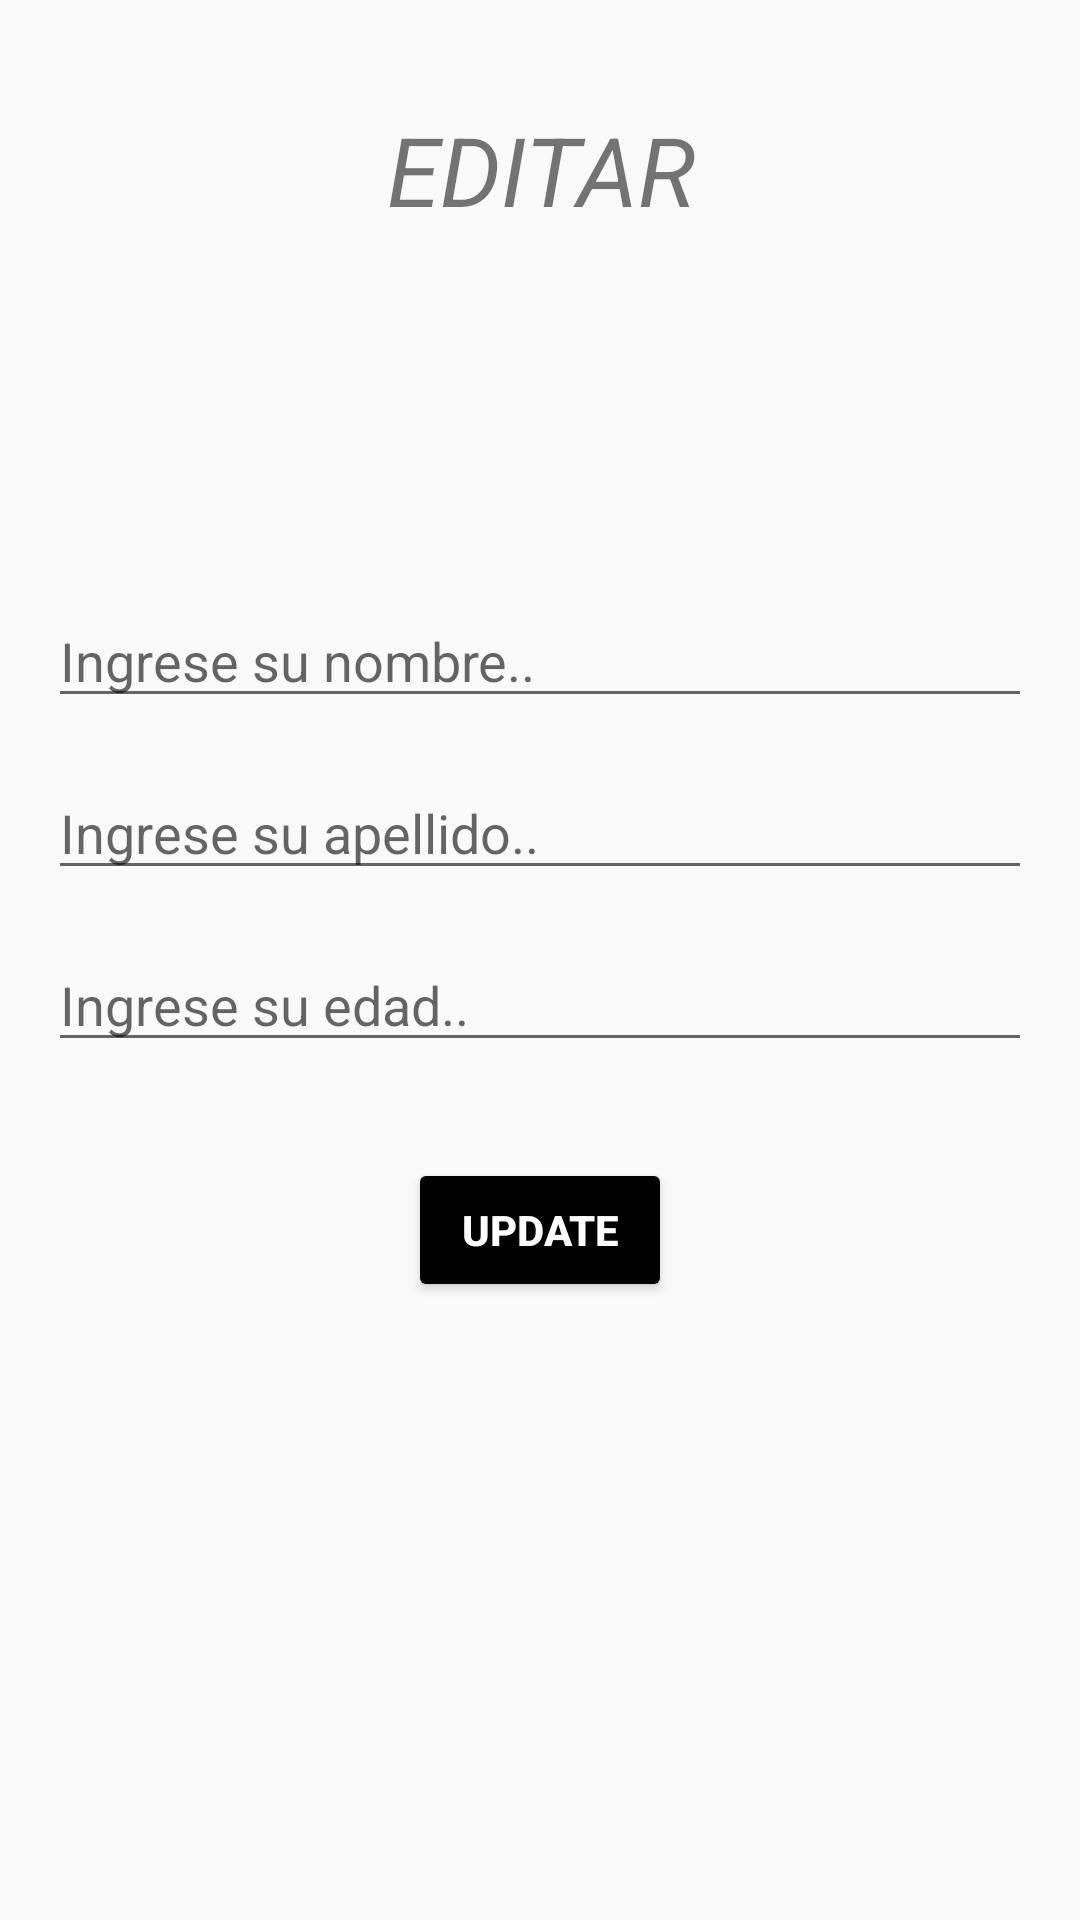

Write the Android layout XML for this screen, with the resource values it uses.
<!-- AndroidManifest.xml: application theme DesaMobileTheme -->
<!-- res/layout/fragment_update.xml -->
<?xml version="1.0" encoding="utf-8"?>
<androidx.constraintlayout.widget.ConstraintLayout xmlns:android="http://schemas.android.com/apk/res/android"
    xmlns:tools="http://schemas.android.com/tools"
    android:layout_width="match_parent"
    android:layout_height="match_parent"
    xmlns:app="http://schemas.android.com/apk/res-auto">

    <TextView
        android:id="@+id/tvTitle"
        android:layout_width="match_parent"
        android:layout_height="wrap_content"
        android:text="EDITAR"
        android:textSize="32dp"
        android:textAlignment="center"
        android:textStyle="italic"
        android:layout_marginTop="35dp"
        app:layout_constraintStart_toStartOf="parent"
        app:layout_constraintEnd_toEndOf="parent"
        app:layout_constraintTop_toTopOf="parent"/>


    <EditText
        android:id="@+id/etName"
        android:layout_width="match_parent"
        android:layout_height="wrap_content"
        android:hint="Ingrese su nombre.."
        app:layout_constraintStart_toStartOf="parent"
        app:layout_constraintEnd_toEndOf="parent"
        app:layout_constraintTop_toBottomOf="@+id/tvTitle"
        android:layout_marginTop="120dp"
        android:layout_marginEnd="16dp"
        android:layout_marginStart="16dp"/>

    <EditText
        android:id="@+id/etLastName"
        android:layout_width="match_parent"
        android:layout_height="wrap_content"
        android:hint="Ingrese su apellido.."
        app:layout_constraintStart_toStartOf="parent"
        app:layout_constraintEnd_toEndOf="parent"
        app:layout_constraintTop_toBottomOf="@+id/etName"
        android:layout_margin="16dp"/>

    <EditText
        android:id="@+id/etAge"
        android:layout_width="match_parent"
        android:layout_height="wrap_content"
        android:hint="Ingrese su edad.."
        android:inputType="number"
        app:layout_constraintStart_toStartOf="parent"
        app:layout_constraintEnd_toEndOf="parent"
        app:layout_constraintTop_toBottomOf="@+id/etLastName"
        android:layout_margin="16dp"/>


    <Button
        android:id="@+id/btnUpdateUser"
        android:layout_width="wrap_content"
        android:layout_height="wrap_content"
        android:text="Update"
        android:textStyle="bold"
        android:textColor="@color/white"
        android:backgroundTint="@color/black"
        app:layout_constraintEnd_toEndOf="parent"
        app:layout_constraintStart_toStartOf="parent"
        app:layout_constraintTop_toBottomOf="@+id/etAge"
        android:layout_margin="32dp"/>

</androidx.constraintlayout.widget.ConstraintLayout>
<!-- resources referenced by this layout -->
<resources>
  <style name="DesaMobileTheme" parent="Theme.AppCompat.Light.DarkActionBar">
          
      </style>
  <!-- not gathered from this repository: default colours our renderer supplied (Android Studio template values) -->
  <color name="black">#FF000000</color>
  <color name="white">#FFFFFFFF</color>
</resources>
